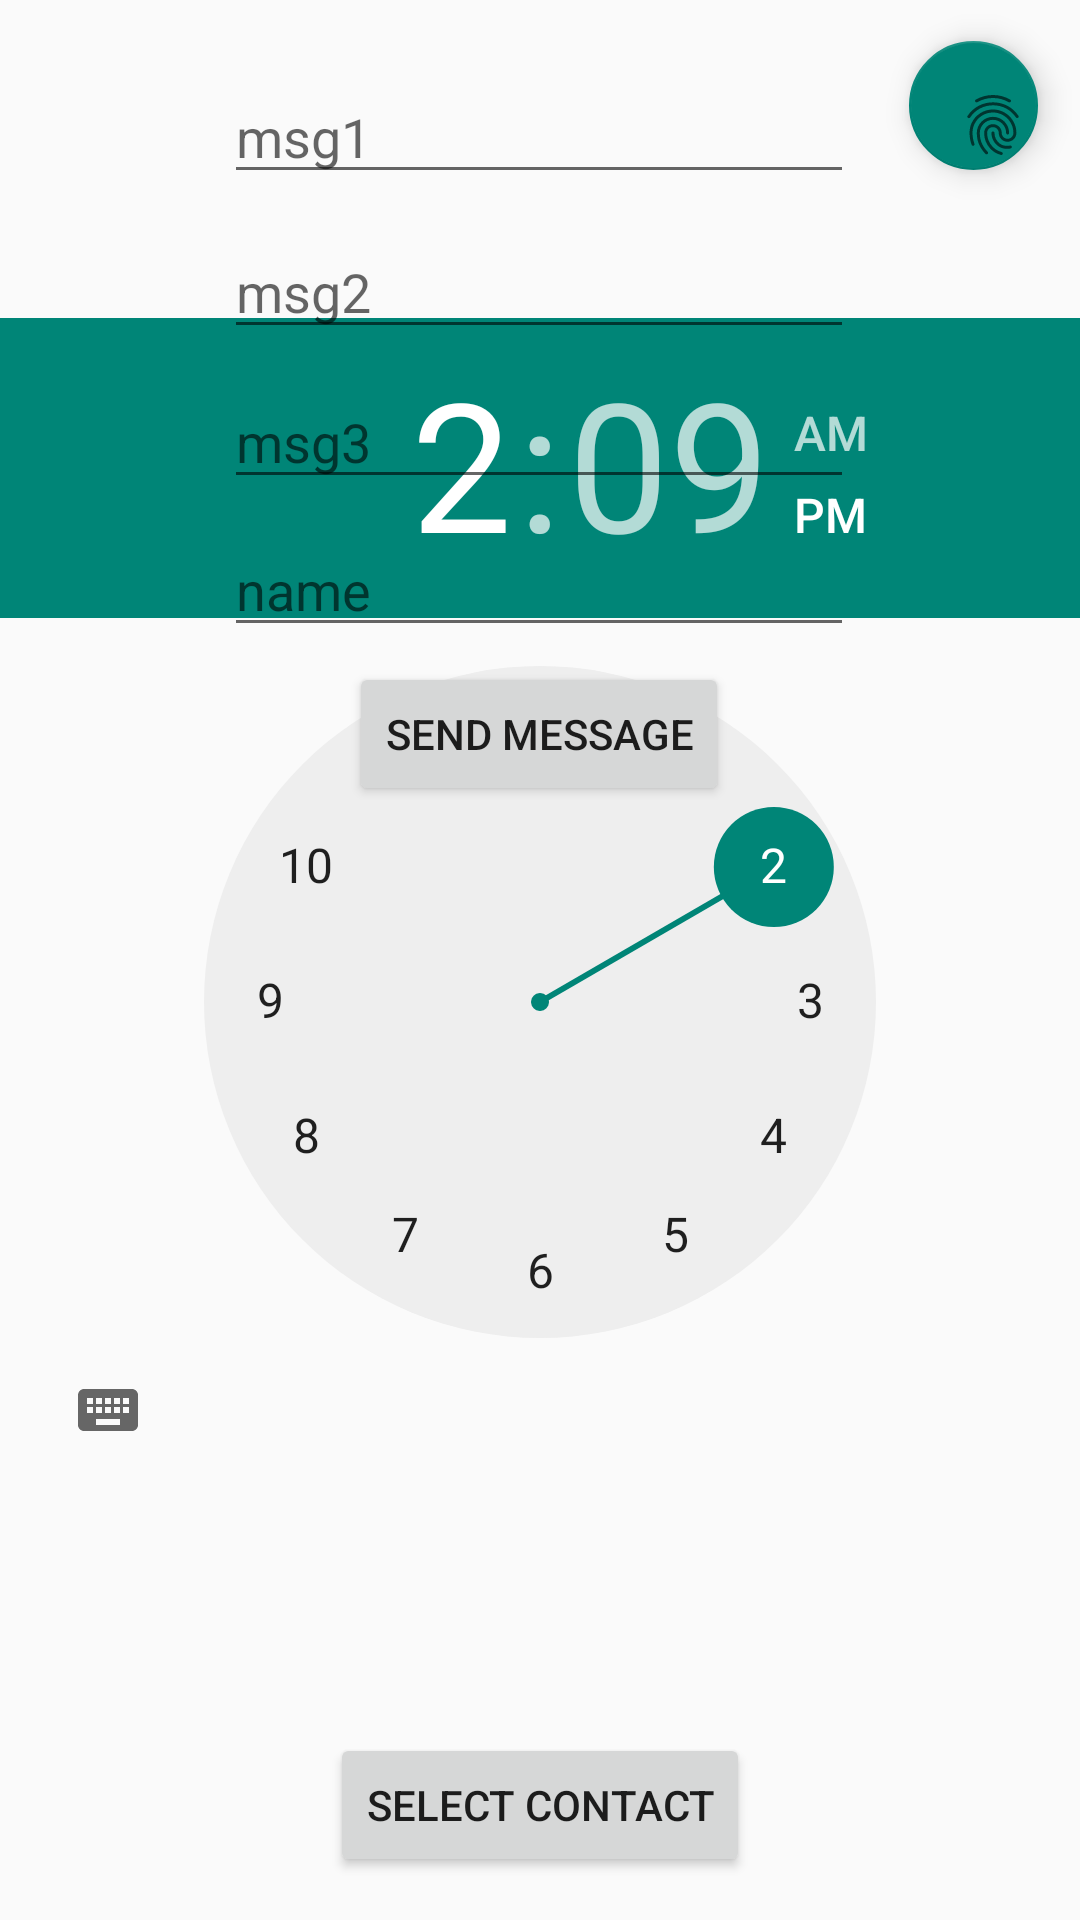

This screen was rendered from an Android layout file. Write that file and the resources it references.
<!-- AndroidManifest.xml: application theme Theme.AppCompat.Light.NoActionBar -->
<!-- res/layout/activity_whatsapp_scheduler.xml -->
<?xml version="1.0" encoding="utf-8"?>
<androidx.constraintlayout.widget.ConstraintLayout xmlns:android="http://schemas.android.com/apk/res/android"
    xmlns:app="http://schemas.android.com/apk/res-auto"
    xmlns:tools="http://schemas.android.com/tools"
    android:layout_width="match_parent"
    android:layout_height="match_parent"
    tools:context=".whatsappscheduler.WhatsappSchedulerActivity">

    <ListView
        android:id="@+id/contactListView"
        android:layout_width="151dp"
        android:layout_height="105dp"
        android:divider="@android:color/darker_gray"
        android:dividerHeight="1dp"
        android:textSize="10sp"
        tools:ignore="MissingConstraints"
        tools:layout_editor_absoluteX="122dp"
        tools:layout_editor_absoluteY="539dp"
        tools:listitem="@android:layout/simple_list_item_1" />

    <Button
        android:id="@+id/selectContactButton"
        android:layout_width="wrap_content"
        android:layout_height="wrap_content"
        android:onClick="selectContact"
        android:text="Select Contact"
        app:layout_constraintBottom_toBottomOf="parent"
        app:layout_constraintEnd_toEndOf="parent"
        app:layout_constraintStart_toStartOf="parent"
        app:layout_constraintTop_toTopOf="parent"
        app:layout_constraintVertical_bias="0.976" />


    <TimePicker
        android:id="@+id/alarmTimePicker"
        android:layout_width="wrap_content"
        android:layout_height="wrap_content"
        app:layout_constraintBottom_toBottomOf="parent"
        app:layout_constraintEnd_toEndOf="parent"
        app:layout_constraintHorizontal_bias="0.0"
        app:layout_constraintStart_toStartOf="parent"
        app:layout_constraintTop_toTopOf="parent"
        app:layout_constraintVertical_bias="0.421" />

    <Button
        android:id="@+id/button"
        android:layout_width="wrap_content"
        android:layout_height="wrap_content"
        android:text="Send Message"
        app:layout_constraintBottom_toBottomOf="parent"
        app:layout_constraintEnd_toEndOf="parent"
        app:layout_constraintHorizontal_bias="0.498"
        app:layout_constraintStart_toStartOf="parent"
        app:layout_constraintTop_toTopOf="parent"
        app:layout_constraintVertical_bias="0.373" />

    <EditText
        android:id="@+id/msg1"
        android:layout_width="wrap_content"
        android:layout_height="wrap_content"
        android:ems="10"
        android:hint="msg1"
        app:layout_constraintBottom_toBottomOf="parent"
        app:layout_constraintEnd_toEndOf="parent"
        app:layout_constraintHorizontal_bias="0.497"
        app:layout_constraintStart_toStartOf="parent"
        app:layout_constraintTop_toTopOf="parent"
        app:layout_constraintVertical_bias="0.039" />

    <EditText
        android:id="@+id/msg2"
        android:layout_width="wrap_content"
        android:layout_height="wrap_content"
        android:ems="10"
        android:hint="msg2"
        app:layout_constraintBottom_toBottomOf="parent"
        app:layout_constraintEnd_toEndOf="parent"
        app:layout_constraintHorizontal_bias="0.497"
        app:layout_constraintStart_toStartOf="parent"
        app:layout_constraintTop_toTopOf="parent"
        app:layout_constraintVertical_bias="0.125" />

    <EditText
        android:id="@+id/msg3"
        android:layout_width="wrap_content"
        android:layout_height="wrap_content"
        android:ems="10"
        android:hint="msg3"
        app:layout_constraintBottom_toBottomOf="parent"
        app:layout_constraintEnd_toEndOf="parent"
        app:layout_constraintHorizontal_bias="0.497"
        app:layout_constraintStart_toStartOf="parent"
        app:layout_constraintTop_toTopOf="parent"
        app:layout_constraintVertical_bias="0.209" />

    <EditText
        android:id="@+id/name"
        android:layout_width="wrap_content"
        android:layout_height="wrap_content"
        android:ems="10"
        android:hint="name"
        app:layout_constraintBottom_toBottomOf="parent"
        app:layout_constraintEnd_toEndOf="parent"
        app:layout_constraintHorizontal_bias="0.497"
        app:layout_constraintStart_toStartOf="parent"
        app:layout_constraintTop_toTopOf="parent"
        app:layout_constraintVertical_bias="0.291" />

    <com.google.android.material.floatingactionbutton.FloatingActionButton
        android:id="@+id/helpButton"
        android:layout_width="47dp"
        android:layout_height="43dp"
        android:clickable="true"
        app:layout_constraintBottom_toBottomOf="parent"
        app:layout_constraintEnd_toEndOf="parent"
        app:layout_constraintHorizontal_bias="0.956"
        app:layout_constraintStart_toStartOf="parent"
        app:layout_constraintTop_toTopOf="parent"
        app:layout_constraintVertical_bias="0.023"
        app:srcCompat="?android:attr/fingerprintAuthDrawable" />

</androidx.constraintlayout.widget.ConstraintLayout>
<!-- resources referenced by this layout -->
<resources>

</resources>
